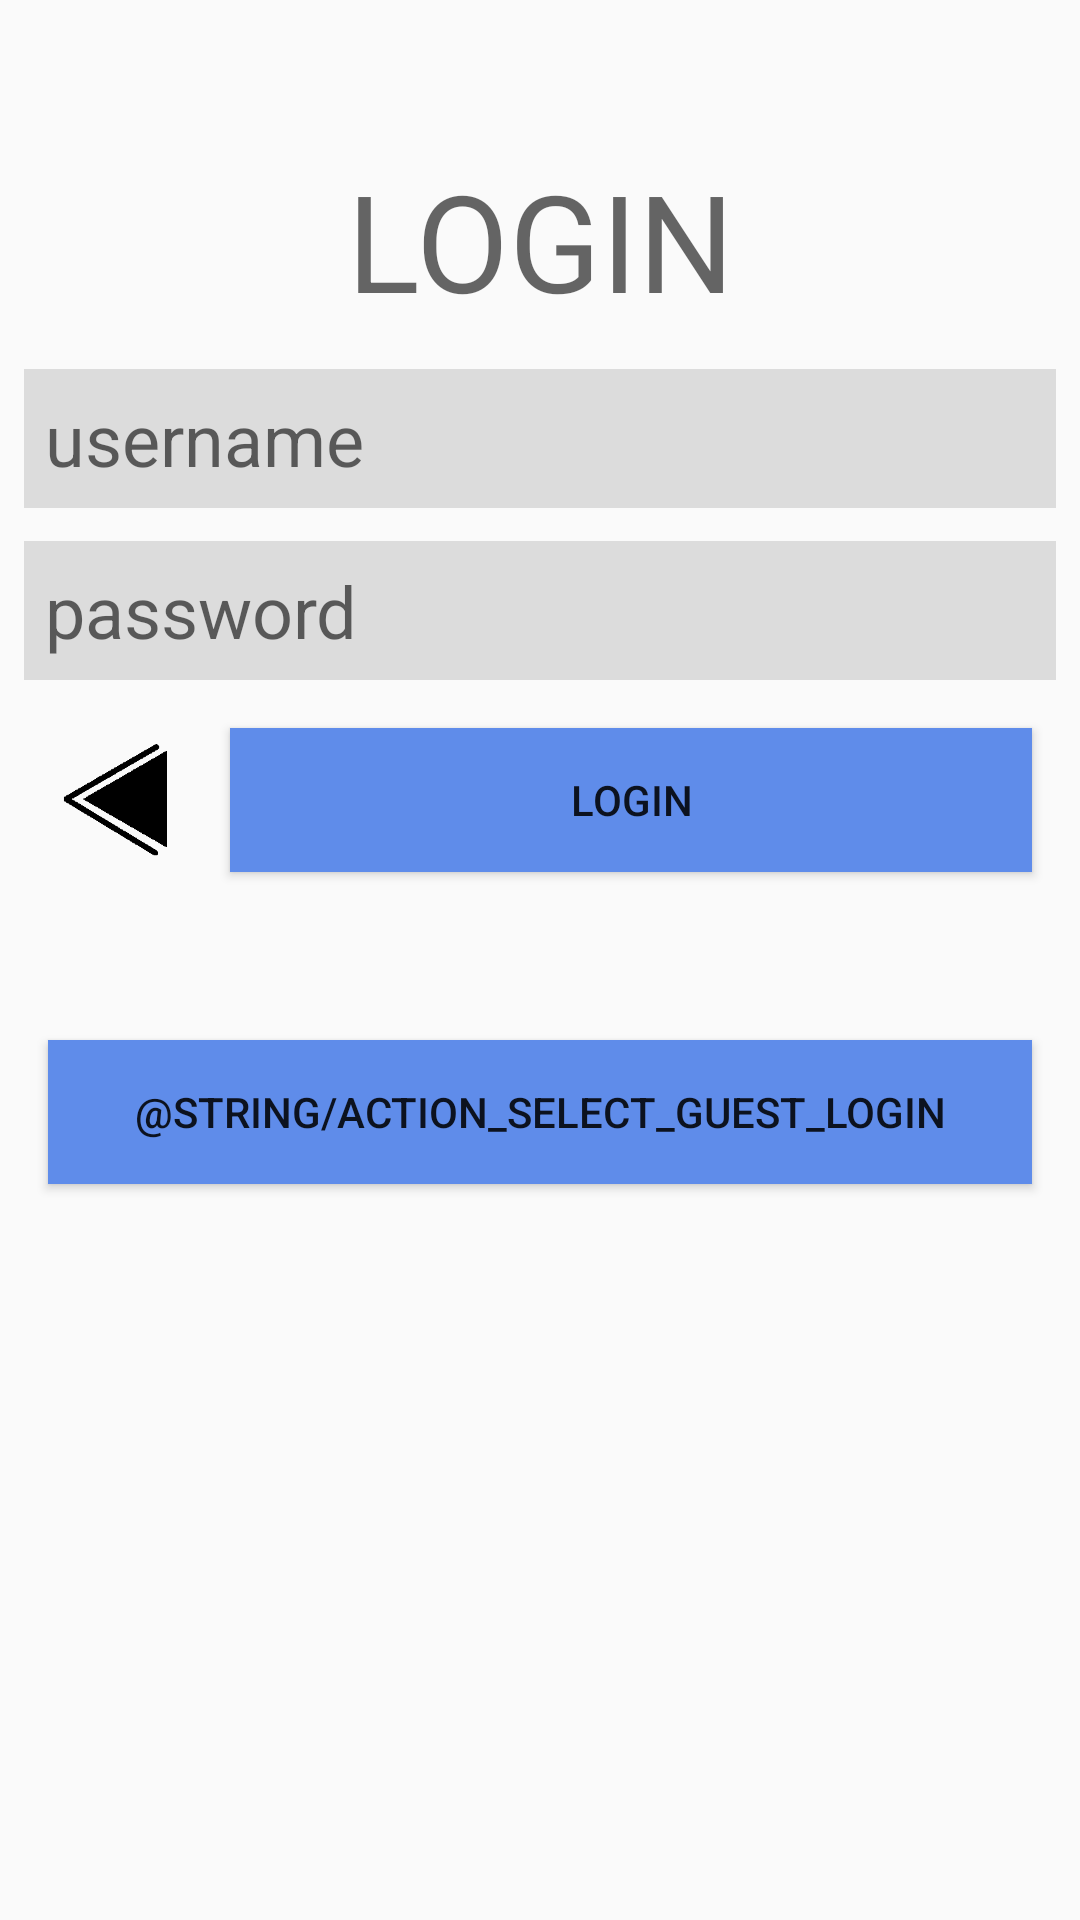

Write the Android layout XML for this screen, with the resource values it uses.
<!-- AndroidManifest.xml: application theme AppTheme.NoActionBar -->
<!-- res/layout/activity_login.xml -->
<?xml version="1.0" encoding="utf-8"?>
<android.support.constraint.ConstraintLayout xmlns:android="http://schemas.android.com/apk/res/android"
    xmlns:app="http://schemas.android.com/apk/res-auto"
    xmlns:tools="http://schemas.android.com/tools"
    android:layout_width="match_parent"
    android:layout_height="match_parent"
    android:paddingBottom="10dp"
    android:paddingTop="10dp"
    tools:context=".controllers.LoginActivity">

    <LinearLayout
        android:id="@+id/linearLayout"
        android:layout_width="match_parent"
        android:layout_height="wrap_content"
        android:layout_marginEnd="8dp"
        android:layout_marginStart="8dp"
        android:layout_marginTop="40dp"
        android:gravity="center_horizontal"
        android:orientation="vertical"
        app:layout_constraintEnd_toEndOf="parent"
        app:layout_constraintHorizontal_bias="1.0"
        app:layout_constraintStart_toStartOf="parent"
        app:layout_constraintTop_toTopOf="parent">

        <TextView
            android:id="@+id/loginText"
            android:layout_width="match_parent"
            android:layout_height="wrap_content"
            android:fontFamily="sans-serif"
            android:text="@string/action_select_login"
            android:textAlignment="center"
            android:textAllCaps="true"
            android:textAppearance="@style/TextAppearance.AppCompat.Display2" />

        <Space
            android:layout_width="match_parent"
            android:layout_height="13dp" />

        <EditText
            android:id="@+id/username"
            android:layout_width="match_parent"
            android:layout_height="wrap_content"
            android:background="@color/textEntryBackground"
            android:ems="10"
            android:fontFamily="sans-serif"
            android:hint="@string/username"
            android:inputType="textEmailAddress"
            android:paddingBottom="7dp"
            android:paddingStart="7dp"
            android:paddingEnd="7dp"
            android:paddingTop="7dp"
            android:selectAllOnFocus="false"
            android:singleLine="true"
            android:textAppearance="@style/TextAppearance.AppCompat.Display1"
            android:textSize="24sp" />

        <Space
            android:layout_width="match_parent"
            android:layout_height="11dp" />

        <EditText
            android:id="@+id/password"
            android:layout_width="match_parent"
            android:layout_height="wrap_content"
            android:background="@color/textEntryBackground"
            android:ems="10"
            android:fontFamily="sans-serif"
            android:hint="@string/password"
            android:inputType="textPassword"
            android:paddingBottom="7dp"
            android:paddingStart="7dp"
            android:paddingEnd="7dp"
            android:paddingTop="7dp"
            android:textAppearance="@style/TextAppearance.AppCompat.Display1"
            android:textSize="24sp" />

        <TextView
            android:id="@+id/error"
            android:layout_width="match_parent"
            android:layout_height="wrap_content"
            android:text="@string/error_incorrect_login"
            android:textColor="@color/colorAccent"
            android:visibility="gone" />

        <LinearLayout
            android:id="@+id/linearLayout5"
            android:layout_width="match_parent"
            android:layout_height="wrap_content"
            android:layout_marginTop="8dp"
            android:orientation="horizontal"
            app:layout_constraintEnd_toEndOf="parent"
            app:layout_constraintStart_toStartOf="parent"
            app:layout_constraintTop_toBottomOf="@+id/linearLayout">

            <ImageButton
                android:id="@+id/button_login_back"
                android:layout_width="121dp"
                android:layout_height="match_parent"
                android:layout_weight="1"
                android:background="#00ffffff"
                android:contentDescription="@string/back"
                android:onClick="onCancelPressed"
                android:padding="12dp"
                android:scaleType="fitCenter"
                android:tint="@android:color/black"
                android:visibility="visible"
                app:srcCompat="@drawable/back_button_icon" />

            <Button
                android:id="@+id/button_login"
                android:layout_width="match_parent"
                android:layout_height="wrap_content"
                android:layout_marginStart="8dp"
                android:layout_marginTop="8dp"
                android:layout_marginEnd="8dp"
                android:layout_marginBottom="8dp"
                android:layout_weight="1"
                android:background="@color/colorButton"
                android:onClick="onLoginPressed"
                android:text="@string/action_select_login"
                app:layout_constraintBottom_toBottomOf="parent"
                app:layout_constraintEnd_toEndOf="parent"
                app:layout_constraintHorizontal_bias="0.498"
                app:layout_constraintStart_toStartOf="parent"
                app:layout_constraintTop_toBottomOf="@+id/linearLayout"
                app:layout_constraintVertical_bias="0.294" />
        </LinearLayout>

        <Space
            android:layout_width="match_parent"
            android:layout_height="40dp" />

        <Button
            android:id="@+id/button_login3"
            android:layout_width="match_parent"
            android:layout_height="wrap_content"
            android:layout_marginStart="8dp"
            android:layout_marginTop="8dp"
            android:layout_marginEnd="8dp"
            android:layout_marginBottom="8dp"
            android:layout_weight="1"
            android:background="@color/colorButton"
            android:onClick="onGuestLoginPressed"
            android:text="@string/action_select_guest_login"
            app:layout_constraintBottom_toBottomOf="parent"
            app:layout_constraintEnd_toEndOf="parent"
            app:layout_constraintHorizontal_bias="0.498"
            app:layout_constraintStart_toStartOf="parent"
            app:layout_constraintTop_toBottomOf="@+id/linearLayout"
            app:layout_constraintVertical_bias="0.294" />

    </LinearLayout>

</android.support.constraint.ConstraintLayout>
<!-- resources referenced by this layout -->
<resources>
  <color name="colorAccent">#64fa0000</color>
  <color name="colorButton">#5f8cea</color>
  <color name="textEntryBackground">#dcdcdc</color>
  <!-- drawable back_button_icon: png bitmap (drawable-hdpi, 22105 bytes) -->
  <string name="action_select_login">Login</string>
  <string name="back">Back</string>
  <string name="error_incorrect_login">username or password is incorrect</string>
  <string name="password">password</string>
  <string name="username">username</string>
  <style name="AppTheme.NoActionBar">
          <item name="windowActionBar">false</item>
          <item name="windowNoTitle">true</item>
      </style>
</resources>
